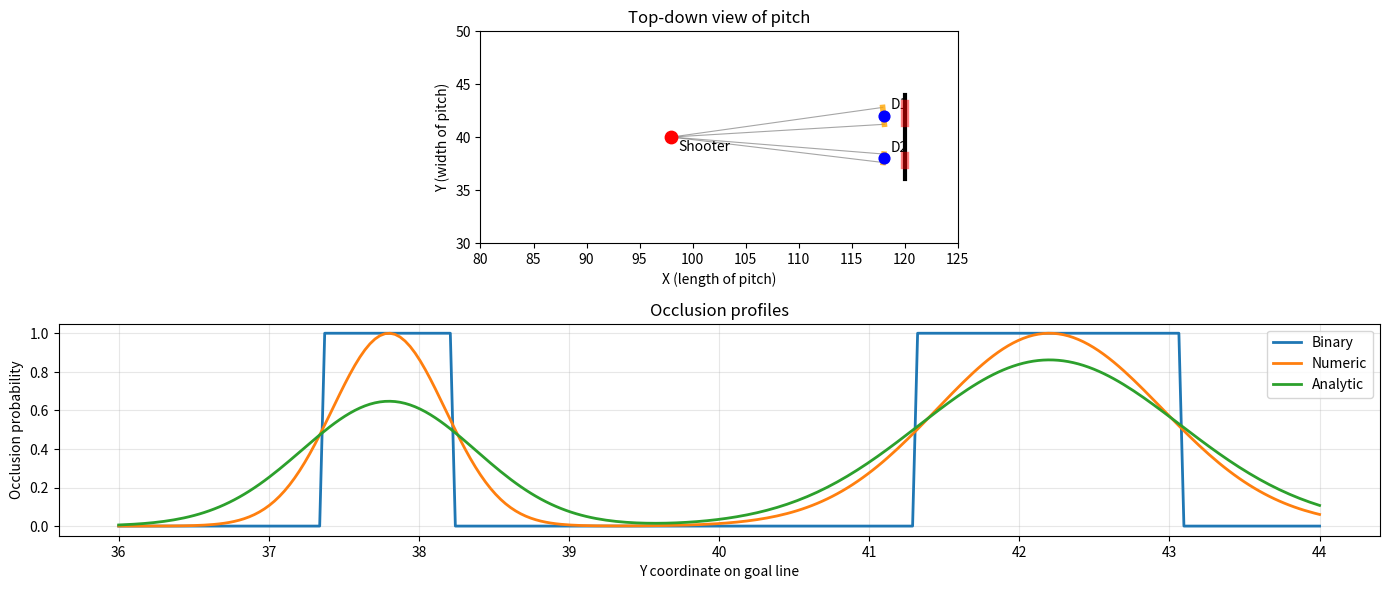

Generate this figure with matplotlib:
"""Utility functions for computing lateral occlusion across the goal mouth.

Three methods are implemented:
- `occlusion_binary`: geometric, binary (no-smoothing) method with defender
  segments oriented perpendicular to shooter→defender LOS
- `occlusion_numeric`: numerical ray-based (Gaussian lateral kernel)
- `occlusion_analytic`: analytic marginalization assuming isotropic defender uncertainty
"""

from collections.abc import Sequence
from typing import TYPE_CHECKING, Optional, Union

import numpy as np
from scipy.stats import norm

if TYPE_CHECKING:
    import matplotlib.pyplot as plt
    from matplotlib.axes import Axes

# Constants
GOAL_X = 120.0
GOAL_Y_MIN = 36.0
GOAL_Y_MAX = 44.0
GOAL_WIDTH = GOAL_Y_MAX - GOAL_Y_MIN
GOAL_LEFT_POST = np.array([GOAL_X, GOAL_Y_MIN])
GOAL_RIGHT_POST = np.array([GOAL_X, GOAL_Y_MAX])
GOAL_CENTER = np.array([GOAL_X, (GOAL_Y_MAX + GOAL_Y_MIN) / 2])

# Type aliases
Point = Union[Sequence[float], np.ndarray]
Defender = Union[Sequence[float], dict]


def _normalize_defenders(defenders: Sequence[Defender]) -> list[dict]:
    """Normalize defender input to list of dicts with location and position."""
    normalized = []
    for defender in defenders:
        if isinstance(defender, dict):
            loc = tuple(defender["location"])
            pos = defender.get("position")
            normalized.append({"location": loc, "position": pos})
        else:
            loc = tuple(defender)
            normalized.append({"location": loc, "position": None})
    return normalized


def _get_intersection(a1: Point, a2: Point, b1: Point, b2: Point) -> tuple[float, float]:
    """Compute intersection of two lines in Cartesian coordinates.

    Return intersection point of lines through a1->a2 and b1->b2 in Cartesian coords.
    Returns (x, y) or (inf, inf) if parallel.
    """
    a1, a2, b1, b2 = map(np.array, [a1, a2, b1, b2])
    h1 = np.append(a1, 1)
    h2 = np.append(a2, 1)
    h3 = np.append(b1, 1)
    h4 = np.append(b2, 1)

    l1 = np.cross(h1, h2)
    l2 = np.cross(h3, h4)
    x, y, z = np.cross(l1, l2)

    return (x / z, y / z) if not np.isclose(z, 0) else (float("inf"), float("inf"))


def _get_intersection_old(
    a1: tuple[float, float],
    a2: tuple[float, float],
    b1: tuple[float, float],
    b2: tuple[float, float],
) -> tuple[float, float]:
    """Get the point of intersection of the lines passing through a2,a1 and b2,b1.

    Parameters
    ----------
    a1: [float, float]
        A point on the first line.
    a2: [float, float]
        Another point on the first line.
    b1: [float, float]
        A point on the second line.
    b2: [float, float]
        Another point on the second line.

    Returns
    -------
    [float, float]
        The point of intersection of the two lines.
    """
    s = np.vstack([a1, a2, b1, b2])  # s for stacked
    h = np.hstack((s, np.ones((4, 1))))  # h for homogeneous
    l1 = np.cross(h[0], h[1])  # get first line
    l2 = np.cross(h[2], h[3])  # get second line
    x, y, z = np.cross(l1, l2)  # point of intersection
    if z == 0:  # lines are parallel
        return (float("inf"), float("inf"))
    return (x / z, y / z)


def _overlap_old(
    min1: float, max1: float, min2: float, max2: float
) -> tuple[bool, None, None] | tuple[float, float, float]:
    start = max(min1, min2)
    end = min(max1, max2)
    d = end - start
    if d < 0:
        return False, None, None
    else:
        return d, start, end


def _get_blocked_intervals(
    shooter: Point,
    defenders: list[dict],
    goal_posts: tuple[Point, Point],
    goalkeeper_width: float,
    defender_width: float,
) -> list[tuple[float, float]]:
    """Compute blocked intervals on goal line from defenders."""
    shooter_arr = np.asarray(shooter)
    blocked_intervals = []

    for defender in defenders:
        def_loc = np.array(defender["location"])
        pos = defender["position"]
        width = goalkeeper_width if pos and str(pos).lower() == "goalkeeper" else defender_width

        # Calculate defender segment endpoints
        shooter_to_def = def_loc - shooter_arr
        distance = np.linalg.norm(shooter_to_def)
        if distance == 0:
            return [(GOAL_Y_MIN, GOAL_Y_MAX)]

        unit_vector = shooter_to_def / distance
        normal = np.array([-unit_vector[1], unit_vector[0]])
        half_width = width / 2

        p1 = def_loc - half_width * normal
        p2 = def_loc + half_width * normal

        # Check if defender is between shooter and goal
        shooter_to_goal = GOAL_CENTER - shooter_arr
        if np.dot(shooter_to_def, shooter_to_goal) <= 0:
            continue

        # Find intersections with goal line
        _, y1 = _get_intersection(shooter, p1, *goal_posts)
        _, y2 = _get_intersection(shooter, p2, *goal_posts)

        if not all(np.isfinite(y) for y in [y1, y2]):
            continue

        # Get y-coordinates of intersections (goal line is vertical at x=120)
        left_y = max(min(y1, y2), GOAL_Y_MIN)
        right_y = min(max(y1, y2), GOAL_Y_MAX)

        if right_y > left_y:
            blocked_intervals.append((left_y, right_y))

    return blocked_intervals


def _merge_intervals(intervals: list[tuple[float, float]]) -> list[tuple[float, float]]:
    """Merge overlapping intervals."""
    if not intervals:
        return []

    sorted_intervals = sorted(intervals, key=lambda x: x[0])
    merged = [list(sorted_intervals[0])]

    for start, end in sorted_intervals[1:]:
        if start <= merged[-1][1]:
            merged[-1][1] = max(merged[-1][1], end)
        else:
            merged.append([start, end])

    return merged


def occlusion_binary(
    shooter: Point,
    defenders: Sequence[Defender],
    nx: int = 240,
    goalkeeper_width: float = 1.60,
    defender_width: float = 0.80,
) -> tuple[np.ndarray, np.ndarray]:
    """
    Binary (no-smoothing) occlusion via geometric projection.

    Each defender is approximated as a short segment of length `width` centered at
    their location and oriented perpendicular to the shooter->defender LOS. The
    endpoints are projected to the goal line and the interval between those y
    coordinates is marked as blocked. Multiple defenders are unioned.

    Parameters
    ----------
    shooter : array-like, shape (2,)
        Shooter coordinates (x, y).
    defenders : sequence of defenders
        Can be array-like with shape (n_def, 2) or list of dicts with 'location' and optional 'position'
    nx : int, optional
        Number of samples across the goal width
    goalkeeper_width : float, optional
        Width assigned to goalkeepers (meters)
    defender_width : float, optional
        Width for outfield defenders (meters)

    Returns
    -------
    blocked_mask : ndarray, shape (nx,)
        Binary mask (0/1) across goal width where 1 indicates blocked
    ys : ndarray, shape (nx,)
        Y coordinates corresponding to samples across goal width
    """
    norm_defenders = _normalize_defenders(defenders)
    blocked_intervals = _get_blocked_intervals(
        shooter,
        norm_defenders,
        (GOAL_LEFT_POST, GOAL_RIGHT_POST),
        goalkeeper_width,
        defender_width,
    )
    merged = _merge_intervals(blocked_intervals)

    # Create binary mask
    ys = np.linspace(GOAL_Y_MIN, GOAL_Y_MAX, nx)
    blocked_mask = np.zeros_like(ys, dtype=float)

    for start, end in merged:
        mask = (ys >= start) & (ys <= end)
        blocked_mask[mask] = 1.0

    return blocked_mask, ys


def occlusion_numeric(
    shooter: Point,
    defenders: Sequence[Defender],
    nx: int = 240,
    goalkeeper_sigma: float = 0.40,
    defender_sigma: float = 0.80,
) -> tuple[np.ndarray, np.ndarray]:
    """
    Numerical (ray-based) occlusion across the goal width.

    Computes blocking probability for each sampled y coordinate across the goal line
    by applying a lateral Gaussian kernel to the perpendicular distance from each
    defender to the line-of-sight (LOS) joining shooter to that goal y-coordinate.

    Parameters
    ----------
    shooter : array-like, shape (2,)
        Shooter coordinates (x, y)
    defenders : sequence of defenders
        Can be array-like with shape (n_def, 2) or list of dicts with 'location' and optional 'position'
    nx : int, optional
        Number of sample points across the goal width
    goalkeeper_sigma : float
        Lateral kernel width (meters) for goalkeepers (p = exp(-0.5*(perp/sigma)**2)
    defender_sigma : float
        Lateral kernel width (meters) for outfield defenders (p = exp(-0.5*(perp/sigma)**2)

    Returns
    -------
    occlusion : ndarray, shape (nx,)
        Occlusion probabilities (0..1) sampled across the goal width
    ys : ndarray, shape (nx,)
        Y coordinates corresponding to occlusion samples
    """
    shooter_arr = np.asarray(shooter)
    norm_defenders = _normalize_defenders(defenders)

    ys = np.linspace(GOAL_Y_MIN, GOAL_Y_MAX, nx)
    goal_points = np.column_stack([np.full(nx, 120.0), ys])

    # Vectorized computation
    shooter_to_goal = goal_points - shooter_arr
    shooter_to_goal_norm2 = np.sum(shooter_to_goal**2, axis=1)
    shooter_to_goal_norm2[shooter_to_goal_norm2 == 0] = 1e-8

    all_p = []
    for defender in norm_defenders:
        def_loc = np.array(defender["location"])
        pos_name = defender.get("position")
        sigma = (
            goalkeeper_sigma
            if pos_name and str(pos_name).lower() == "goalkeeper"
            else defender_sigma
        )

        shooter_to_def = def_loc - shooter_arr

        # Project defender onto shooter-to-goal vectors
        t = np.dot(shooter_to_goal, shooter_to_def) / shooter_to_goal_norm2
        closest_points = shooter_arr + t[:, np.newaxis] * shooter_to_goal
        perpendicular_dist = np.linalg.norm(def_loc - closest_points, axis=1)

        # Check if defender is between shooter and goal point
        in_between = (t >= 0.0) & (t <= 1.0)
        p = np.exp(-0.5 * (perpendicular_dist / sigma) ** 2) * in_between
        all_p.append(p)

    # Combine probabilities from all defenders
    if not all_p:
        occlusion = np.zeros(nx)
    else:
        combined_free = np.ones(nx)
        for p in all_p:
            combined_free *= 1 - p
        occlusion = 1 - combined_free

    return occlusion, ys


def occlusion_analytic(
    shooter: Point,
    defenders: Sequence[Defender],
    nx: int = 240,
    pos_std: float = 0.2,
    defender_sigma: float = 0.4,
    goalkeeper_sigma: float = 0.8,
) -> tuple[np.ndarray, np.ndarray]:
    """
    Analytic vectorized lateral occlusion assuming isotropic defender positional uncertainty.

    Under an isotropic 2D Gaussian positional uncertainty (variance pos_std**2),
    this function marginalizes the defender position across the perpendicular axis
    in closed form and uses normal CDFs to compute the probability the defender
    projects between shooter and each goal-sample point.

    Parameters
    ----------
    shooter : array-like, shape (2,)
        Shooter coordinates (x, y)
    defenders : sequence of defenders
        Can be array-like with shape (n_def, 2) or list of dicts with 'location' and optional 'position'
    nx : int, optional
        Number of samples across goal width
    pos_std : float
        Defender positional standard deviation (isotropic), meters
    defender_sigma : float
        Lateral kernel sigma for outfield defenders (p(perp) = exp(-0.5*(perp/sigma)**2)
    goalkeeper_sigma : float
        Lateral kernel sigma for goalkeepers (p(perp) = exp(-0.5*(perp/sigma)**2)

    Returns
    -------
    occlusion : ndarray, shape (nx,)
        Expected occlusion probability across the goal width
    ys : ndarray, shape (nx,)
        Y coordinates corresponding to occlusion samples
    """
    shooter_arr = np.asarray(shooter)
    norm_defenders = _normalize_defenders(defenders)

    # Convert to array for vectorized computation
    defenders_arr = np.array([d["location"] for d in norm_defenders])
    is_goalkeeper = [d.get("position") == "goalkeeper" for d in norm_defenders]

    if defenders_arr.ndim == 1:
        defenders_arr = defenders_arr[np.newaxis, :]
        is_goalkeeper = [is_goalkeeper]  # Ensure it's a list even for single defender

    ys = np.linspace(GOAL_Y_MIN, GOAL_Y_MAX, nx)
    goal_points = np.column_stack([np.full(nx, 120.0), ys])

    # Vectorized computation
    shooter_to_goal = goal_points - shooter_arr
    L = np.linalg.norm(shooter_to_goal, axis=1)
    L_safe = np.where(L == 0, 1e-8, L)
    u = shooter_to_goal / L_safe[:, np.newaxis]
    n = np.column_stack([-u[:, 1], u[:, 0]])

    deltas = defenders_arr - shooter_arr
    mu_t = u @ deltas.T
    mu_perp = n @ deltas.T

    var_t = pos_std**2
    var_perp = pos_std**2

    # Create sigma array with appropriate values for each defender
    sigma_arr = np.array([goalkeeper_sigma if gk else defender_sigma for gk in is_goalkeeper])

    # Reshape for broadcasting
    sigma_arr = sigma_arr.reshape(1, -1)

    denom = var_perp + sigma_arr**2
    const_pref = np.sqrt(sigma_arr**2 / denom)
    exp_term = np.exp(-0.5 * mu_perp**2 / denom)

    s = np.sqrt(var_t)
    L_exp = np.tile(L_safe[:, np.newaxis], (1, deltas.shape[0]))

    cdf_upper = norm.cdf((L_exp - mu_t) / s)
    cdf_lower = norm.cdf((0.0 - mu_t) / s)
    prob_between = cdf_upper - cdf_lower

    p = const_pref * exp_term * prob_between
    p = np.clip(p, 0.0, 1.0)

    if p.size == 0:
        occlusion = np.zeros(nx)
    else:
        combined_free = np.prod(1.0 - p, axis=1)
        occlusion = 1.0 - combined_free

    return occlusion, ys


def mean_occlusion_percent(occlusion: np.ndarray) -> float:
    """Compute overall mean occlusion as percentage from a lateral occlusion array."""
    return float(np.mean(occlusion) * 100.0)


def occlusion_gaps(occlusion: np.ndarray, threshold: float = 0.5, min_width: int = 1) -> int:
    """Count the number of gaps in the occlusion profile.

    A "gap" is defined as a disjoint interval where the mean occlusion is
    below a threshold.

    Parameters
    ----------
    occlusion : np.ndarray
        1D array of occlusion values in [0, 1] across the goal mouth.
        Typically produced by a lateral occlusion function.
    threshold : float, default=0.5
        Values below this are considered "open" (low occlusion).
    min_width : int, default=1
        Minimum consecutive width (in samples) for a gap to count.
        Useful to ignore tiny fluctuations.

    Returns
    -------
    int
        Number of disjoint consecutive open gaps.

    Examples
    --------
    >>> occlusion = np.array([0.8, 0.9, 0.3, 0.2, 0.85, 0.1, 0.05, 0.9])
    >>> occlusion_gaps(occlusion, threshold=0.5)
    2
    """
    is_open = occlusion < threshold
    # Find transitions in boolean mask
    diff = np.diff(is_open.astype(int))
    starts = np.where(diff == 1)[0] + 1
    ends = np.where(diff == -1)[0] + 1

    # Handle edge cases where first/last sample is open
    if is_open[0]:
        starts = np.r_[0, starts]
    if is_open[-1]:
        ends = np.r_[ends, len(is_open)]

    # Count only intervals above min_width
    gaps = sum((end - start) >= min_width for start, end in zip(starts, ends))
    return gaps


# ------------------------- PLOTTING HELPERS -------------------------


def plot_occlusion(
    occlusion: np.ndarray,
    ys: np.ndarray,
    goal_height: float = 2.44,
    nz: int = 100,
    ax: Optional["Axes"] = None,
    **imshow_kwargs,  # noqa: ANN003
) -> "Axes":
    """
    Create and plot a heatmap on `ax` by repeating the occlusion across vertical height.

    Parameters
    ----------
    occlusion: ndarray, shape (ny,)
        Occlusion values across goal width.
    ys : ndarray, shape (ny,)
        Y coordinates for occlusion values (goal width coordinates).
    goal_height : float
        Vertical height of goal (meters).
    nz : int, optional
        Number of vertical samples for visualization.
    ax : matplotlib axis
        Axis to plot on.
    imshow_kwargs : dict
        Extra kwargs passed to `ax.imshow` (e.g., cmap, vmin, vmax).

    Returns
    -------
    im : AxesImage
        The image object from imshow.
    """
    if ax is None:
        ax = plt.gca()

    heat = np.tile(occlusion.reshape(1, -1), (nz, 1))

    ax.imshow(
        heat,
        origin="lower",
        extent=[ys[0], ys[-1], 0.0, goal_height],
        aspect="auto",
        **imshow_kwargs,
    )
    return ax


def plot_top_down_view(  # noqa: C901
    shooter: Point,
    defenders: Sequence[Defender],
    defender_width: float = 0.80,
    goalkeeper_width: float = 1.60,
    show_rays: bool = True,
    shade_blocked: bool = True,
    label_players: bool = True,
    segment_color: str = "orange",
    segment_alpha: float = 0.8,
    ray_color: str = "gray",
    blocked_color: str = "red",
    xlim: tuple[float, float] = (80, 125),
    ylim: tuple[float, float] = (30, 50),
    ax: Optional["Axes"] = None,
) -> list[tuple[float, float]]:
    """Plot top-down schematic of shooter, defenders, and blocked goal intervals.

    Parameters
    ----------
    shooter : sequence (2,)
        Shooter coordinates (x, y).
    defenders : sequence of defenders
        Can be array-like with shape (n_def, 2) or list of dicts with 'location' and optional 'position'
    defender_width : float, optional
        Body width for outfield defenders (meters).
    goalkeeper_width : float, optional
        Body width for goalkeepers (meters).
    show_rays : bool
        If True, draw rays from shooter to the two segment endpoints.
    shade_blocked : bool
        If True, shade blocked intervals on the goal line.
    label_players : bool
        If True, annotate shooter and defenders.
    segment_color : str
        Color for defender segments.
    segment_alpha : float
        Alpha for segment drawing.
    ray_color : str
        Color for rays.
    blocked_color : str
        Color for blocked region on goal line.
    xlim, ylim : tuple
        Axis limits for the plot.
    ax : matplotlib.axes.Axes
        Axes to draw on.

    Returns
    -------
    merged_intervals : list of (left_y, right_y)
        Merged blocked intervals along the goal width (y coordinates, in meters).
    """
    if ax is None:
        ax = plt.gca()

    shooter_arr = np.asarray(shooter)
    norm_defenders = _normalize_defenders(defenders)

    def _intersect_line_with_goal(p0: Point, p1: Point, goal_x: float) -> float:
        """Return y coordinate where line p0->p1 crosses x=goal_x, or np.nan if none/infinite/behind."""
        x0, y0 = p0
        x1, y1 = p1
        dx = x1 - x0
        if abs(dx) < 1e-12:
            return np.nan
        t = (goal_x - x0) / dx
        if t <= 0:
            return np.nan
        return y0 + t * (y1 - y0)

    # Draw goal line and posts
    ax.plot([GOAL_X, GOAL_X], [GOAL_Y_MIN, GOAL_Y_MAX], color="k", lw=3)

    # Draw shooter
    ax.scatter([shooter_arr[0]], [shooter_arr[1]], c="red", s=80, zorder=5)
    if label_players:
        ax.annotate(
            "Shooter",
            (shooter_arr[0], shooter_arr[1]),
            xytext=(5, -10),
            textcoords="offset points",
        )

    blocked_intervals = []

    for i, defender in enumerate(norm_defenders):
        def_x, def_y = defender["location"]
        pos_name = defender.get("position")
        width = (
            goalkeeper_width
            if (pos_name and str(pos_name).lower() == "goalkeeper")
            else defender_width
        )

        # Plot defender point
        ax.scatter([def_x], [def_y], c="blue", s=60, zorder=5)
        if label_players:
            ax.annotate(f"D{i + 1}", (def_x, def_y), xytext=(5, 5), textcoords="offset points")

        # Compute LOS unit vector and perpendicular orientation
        shooter_to_def = np.array([def_x - shooter_arr[0], def_y - shooter_arr[1]])
        distance = np.linalg.norm(shooter_to_def)
        if distance < 1e-9:
            # defender on top of shooter -> treat as full-block
            blocked_intervals = [(GOAL_Y_MIN, GOAL_Y_MAX)]
            break

        unit_vector = shooter_to_def / distance
        normal = np.array([-unit_vector[1], unit_vector[0]])  # perpendicular unit vector

        half_width = width / 2
        p1 = (def_x - normal[0] * half_width, def_y - normal[1] * half_width)
        p2 = (def_x + normal[0] * half_width, def_y + normal[1] * half_width)

        # Plot defender segment
        ax.plot(
            [p1[0], p2[0]],
            [p1[1], p2[1]],
            color=segment_color,
            lw=4,
            alpha=segment_alpha,
            zorder=4,
        )

        # Optional rays from shooter to segment endpoints
        if show_rays:
            ax.plot(
                [shooter_arr[0], p1[0]],
                [shooter_arr[1], p1[1]],
                color=ray_color,
                lw=0.8,
                alpha=0.7,
                zorder=2,
            )
            ax.plot(
                [shooter_arr[0], p2[0]],
                [shooter_arr[1], p2[1]],
                color=ray_color,
                lw=0.8,
                alpha=0.7,
                zorder=2,
            )

        # Compute intersections with goal line
        iy1 = _intersect_line_with_goal(shooter_arr, p1, GOAL_X)
        iy2 = _intersect_line_with_goal(shooter_arr, p2, GOAL_X)

        if np.isfinite(iy1) and np.isfinite(iy2):
            left_y = max(min(iy1, iy2), GOAL_Y_MIN)
            right_y = min(max(iy1, iy2), GOAL_Y_MAX)
            if right_y > left_y + 1e-12:
                blocked_intervals.append((left_y, right_y))
                if shade_blocked:
                    ax.plot(
                        [GOAL_X, GOAL_X],
                        [left_y, right_y],
                        color=blocked_color,
                        lw=6,
                        alpha=0.5,
                        zorder=3,
                    )

    # Merge the blocked intervals
    merged_intervals = _merge_intervals(blocked_intervals)

    ax.set_xlim(xlim)
    ax.set_ylim(ylim)
    ax.set_xlabel("X (length of pitch)")
    ax.set_ylabel("Y (width of pitch)")
    ax.set_aspect("equal", adjustable="box")
    ax.set_title("Top-down view of pitch")

    return merged_intervals


if __name__ == "__main__":
    import matplotlib.pyplot as plt

    plt.rcParams["figure.dpi"] = 120

    # Scenario
    shooter = [98.0, 40.0]
    defenders = [
        {"location": [118.0, 42.0], "position": "goalkeeper"},
        {"location": [118.0, 38.0], "position": "defender"},
        # {"location": [114.0, 39.0], "position": "defender"},
    ]
    goal_height = 2.44
    pos_std = 0.40
    ny, nz = 160, 80
    defender_width = 0.80
    goalkeeper_width = 1.60

    # Compute lateral occlusion arrays (1D across width)
    oc_exact, ys_exact = occlusion_binary(
        shooter, defenders, defender_width=defender_width, goalkeeper_width=goalkeeper_width
    )
    oc_num, ys = occlusion_numeric(
        shooter,
        defenders,
        defender_sigma=defender_width / 2.355,
        goalkeeper_sigma=goalkeeper_width / 2.355,
    )
    oc_ana, _ = occlusion_analytic(
        shooter,
        defenders,
        defender_sigma=defender_width / 2.355,
        goalkeeper_sigma=goalkeeper_width / 2.355,
        pos_std=pos_std,
    )

    print(
        f"Numeric mean: {mean_occlusion_percent(oc_num):.2f} %, {occlusion_gaps(oc_num, threshold=0.5, min_width=3)} gaps"
    )
    print(
        f"Analytic mean: {mean_occlusion_percent(oc_ana):.2f} %, {occlusion_gaps(oc_ana, threshold=0.5, min_width=3)} gaps"
    )
    print(
        f"Exact mean  : {mean_occlusion_percent(oc_exact):.2f} %, {occlusion_gaps(oc_exact, threshold=0.5, min_width=3)} gaps"
    )

    # Create visualization
    fig, (ax1, ax2) = plt.subplots(2, 1, figsize=(14, 6))

    # Plot top-down view
    merged = plot_top_down_view(
        shooter=shooter,
        defenders=defenders,
        ax=ax1,
    )
    print("Merged blocked intervals:", merged)

    # Plot occlusion profiles
    ax2.plot(ys, oc_exact, label="Binary", linewidth=2)
    ax2.plot(ys, oc_num, label="Numeric", linewidth=2)
    ax2.plot(ys, oc_ana, label="Analytic", linewidth=2)
    ax2.set_xlabel("Y coordinate on goal line")
    ax2.set_ylabel("Occlusion probability")
    ax2.set_title("Occlusion profiles")
    ax2.legend()
    ax2.grid(True, alpha=0.3)

    plt.tight_layout()
    plt.show()
